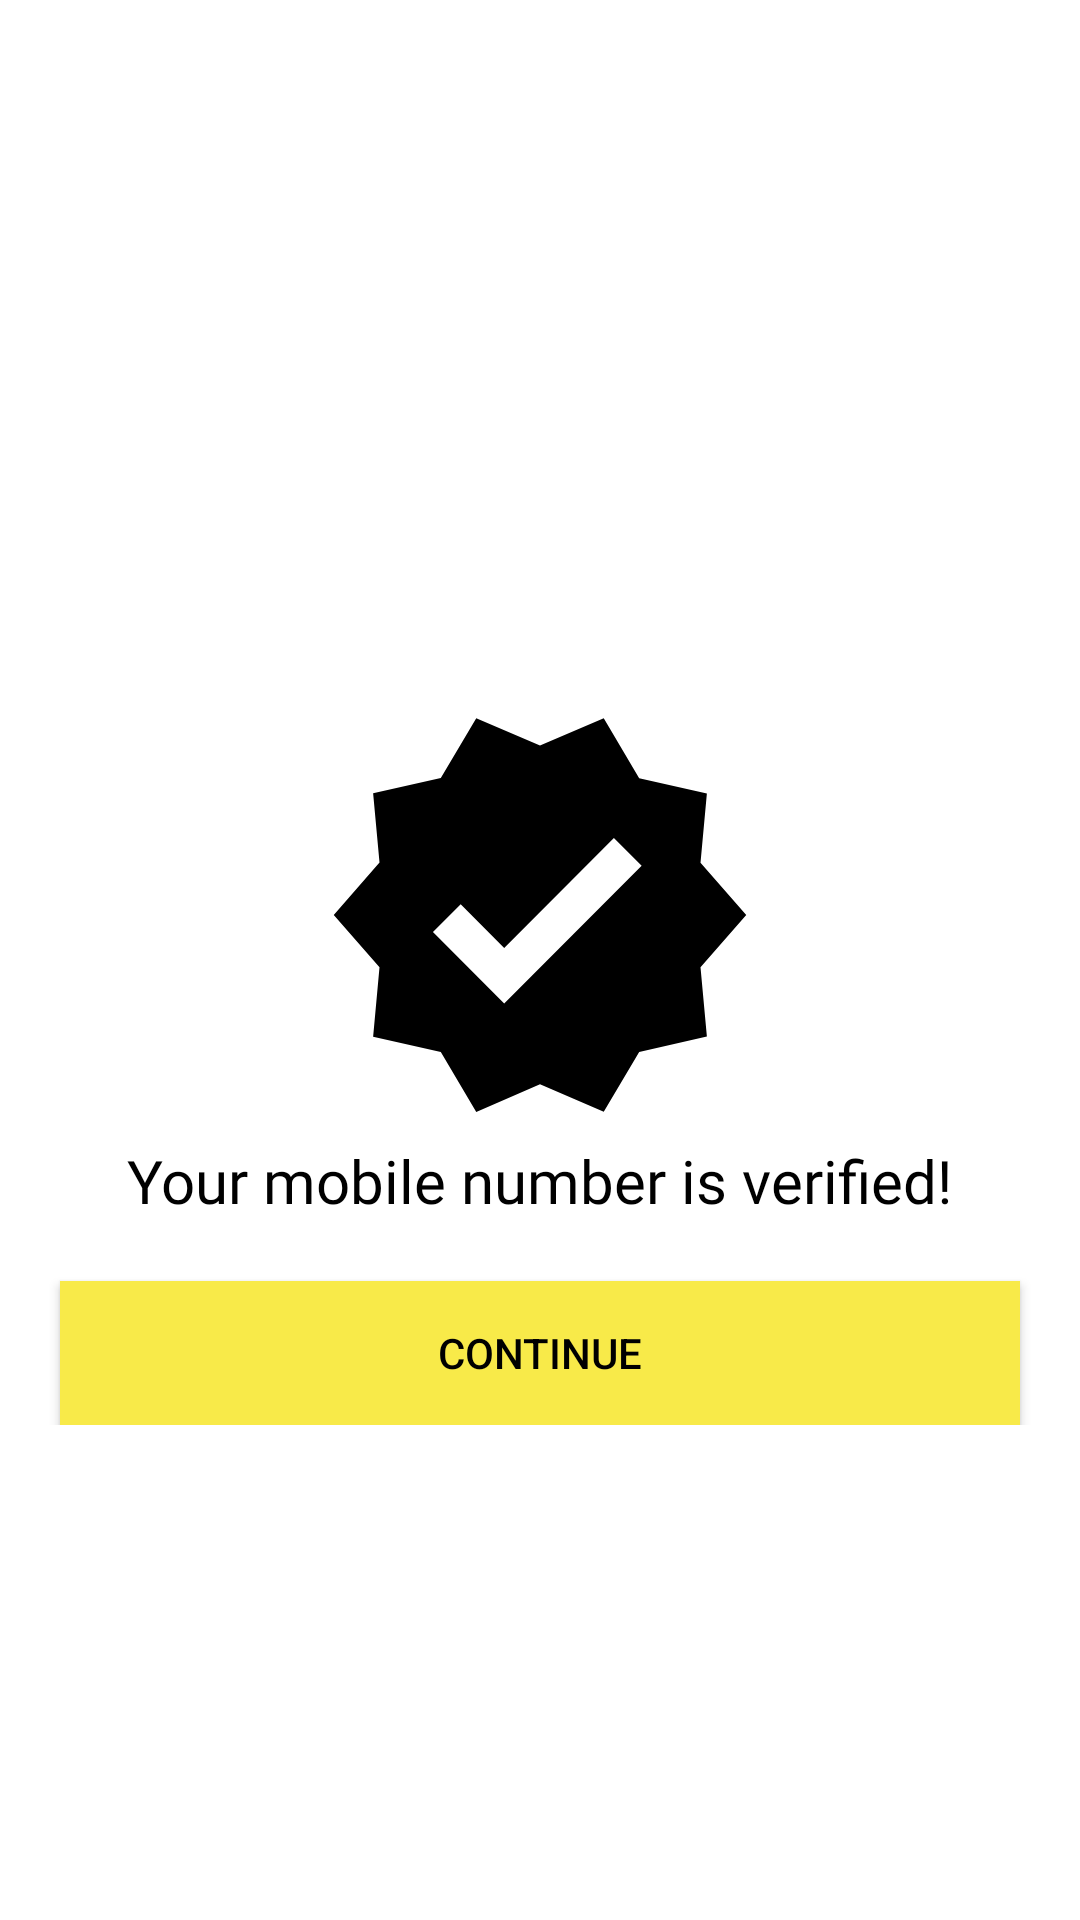

Layout XML and referenced resources for this Android screen:
<!-- AndroidManifest.xml: application theme Theme.Yatrika_Travel -->
<!-- res/layout/verified_page.xml -->
<?xml version="1.0" encoding="utf-8"?>
<LinearLayout xmlns:android="http://schemas.android.com/apk/res/android"
    xmlns:app="http://schemas.android.com/apk/res-auto"
    xmlns:tools="http://schemas.android.com/tools"
    android:layout_width="match_parent"
    android:layout_height="match_parent"
    tools:context="SignInProcess.VerifiedPage"
    android:background="@color/white">

    <LinearLayout
        android:layout_width="match_parent"
        android:layout_height="wrap_content"
        android:layout_marginTop="230dp"
        android:orientation="vertical">

        <ImageView
            android:layout_width="match_parent"
            android:layout_height="wrap_content"
            android:src="@drawable/simple_verified_symbol"
            android:layout_gravity="center_horizontal"
            app:tint="@color/black"/>

        <TextView
            android:layout_width="wrap_content"
            android:layout_height="wrap_content"
            android:text="@string/verification_msg"
            android:layout_gravity="center_horizontal"
            android:textSize="20dp"
            android:textColor="@color/black"
            android:fontFamily="@font/amaranth"/>

        <Button
            android:layout_width="match_parent"
            android:layout_height="wrap_content"
            android:text="@string/continue_msg"
            android:layout_marginTop="20dp"
            android:textColor="@color/black"
            android:background="@color/primary_color"
            android:layout_marginHorizontal="20dp"
            android:onClick="openLoginScreen"/>
    </LinearLayout>

    

</LinearLayout>
<!-- resources referenced by this layout -->
<resources>
  <color name="black">#FF000000</color>
  <color name="primary_color">#F8EA49</color>
  <color name="white">#FFFFFFFF</color>
  <!-- drawable simple_verified_symbol (drawable) -->
  <vector android:height="150dp" android:tint="?attr/colorControlNormal"
      android:viewportHeight="24" android:viewportWidth="24"
      android:width="150dp" xmlns:android="http://schemas.android.com/apk/res/android">
      <path android:fillColor="@android:color/white" android:pathData="M23,12l-2.44,-2.79l0.34,-3.69l-3.61,-0.82L15.4,1.5L12,2.96L8.6,1.5L6.71,4.69L3.1,5.5L3.44,9.2L1,12l2.44,2.79l-0.34,3.7l3.61,0.82L8.6,22.5l3.4,-1.47l3.4,1.46l1.89,-3.19l3.61,-0.82l-0.34,-3.69L23,12zM10.09,16.72l-3.8,-3.81l1.48,-1.48l2.32,2.33l5.85,-5.87l1.48,1.48L10.09,16.72z"/>
  </vector>
  <string name="continue_msg">continue</string>
  <string name="verification_msg">Your mobile number is verified!</string>
  <style name="Theme.Yatrika_Travel" parent="Theme.MaterialComponents.DayNight.NoActionBar.Bridge">
          
          <item name="colorPrimary">@color/purple_500</item>
          <item name="colorPrimaryVariant">@color/purple_700</item>
          <item name="colorOnPrimary">@color/white</item>
          
          <item name="colorSecondary">@color/teal_200</item>
          <item name="colorSecondaryVariant">@color/teal_700</item>
          <item name="colorOnSecondary">@color/black</item>
          
          <item name="android:statusBarColor" tools:targetApi="l">?attr/colorPrimaryVariant</item>
          
      </style>
  <color name="purple_500">#FF6200EE</color>
  <color name="purple_700">#FF3700B3</color>
  <color name="teal_200">#FF03DAC5</color>
  <color name="teal_700">#FF018786</color>
</resources>
